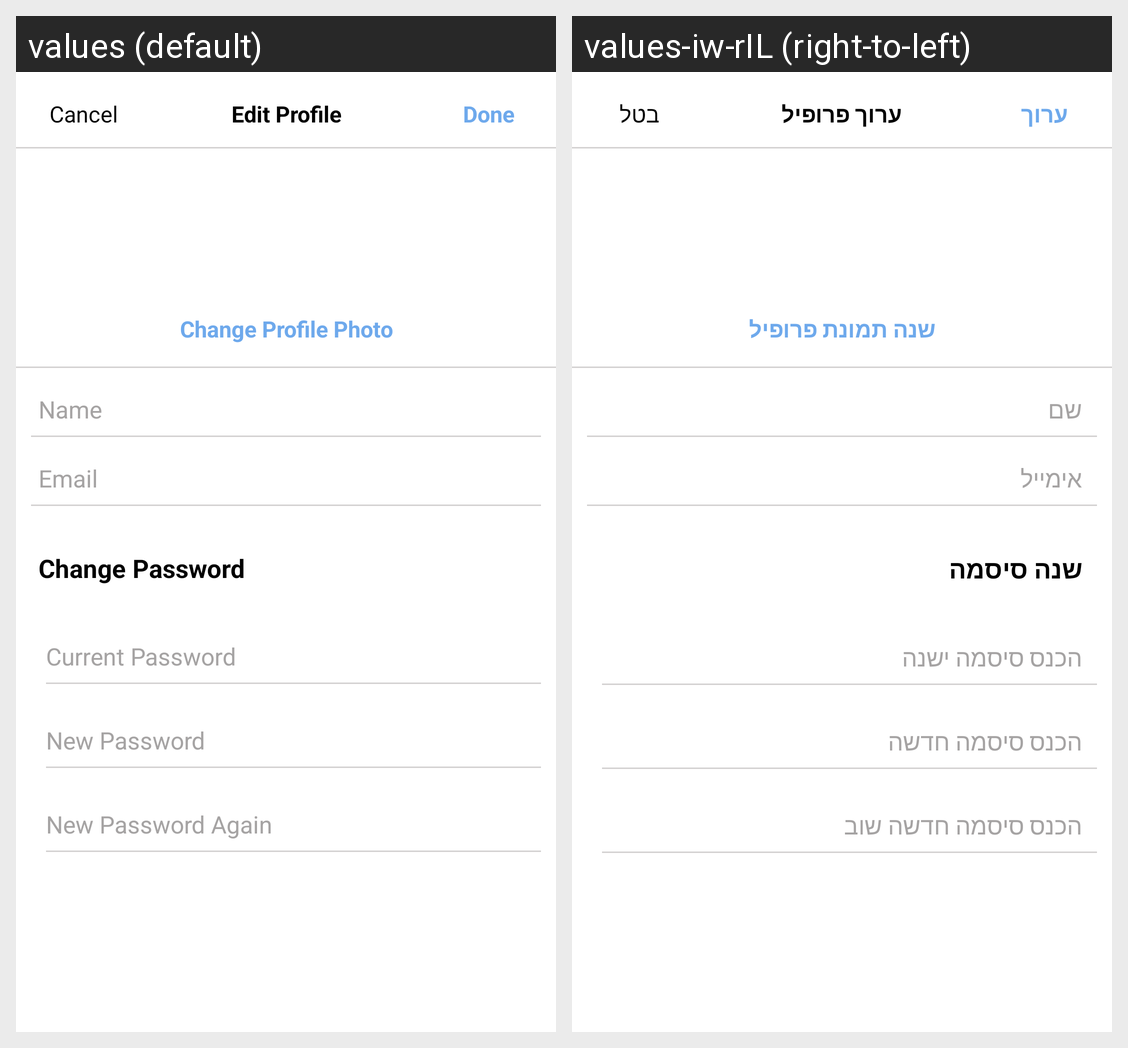

The Android screen above is rendered under two locales of the same app. Produce the string resources it draws, with the default and per-locale values.
Android screen res/layout/activity_profile.xml rendered under 2 locales, left to right: values (default), values-iw-rIL (right-to-left). Device: Nexus 5 (rendered at 1080×1920; each locale shown at half size, 540×960, under a caption strip naming it); theme AppTheme.
Strings drawn on this screen, with the default value and each locale's value (text and hints the layout hard-codes, and strings that could not be matched under every locale, appear in the picture but are not listed):

tvCancel
  values: Cancel
  values-iw-rIL: בטל

tvEditProfile
  values: Edit Profile
  values-iw-rIL: ערוך פרופיל

tvDone
  values: Done
  values-iw-rIL: ערוך

tvChangeProfilePic
  values: Change Profile Photo
  values-iw-rIL: שנה תמונת פרופיל

tvName
  values: Name
  values-iw-rIL: שם

tvEmail
  values: Email
  values-iw-rIL: אימייל

tvChangePassword
  values: Change Password
  values-iw-rIL: שנה סיסמה

etOldPassword
  values: Current Password
  values-iw-rIL: הכנס סיסמה ישנה

etNewPassword
  values: New Password
  values-iw-rIL: הכנס סיסמה חדשה

etNewPasswordCon
  values: New Password Again
  values-iw-rIL: הכנס סיסמה חדשה שוב
